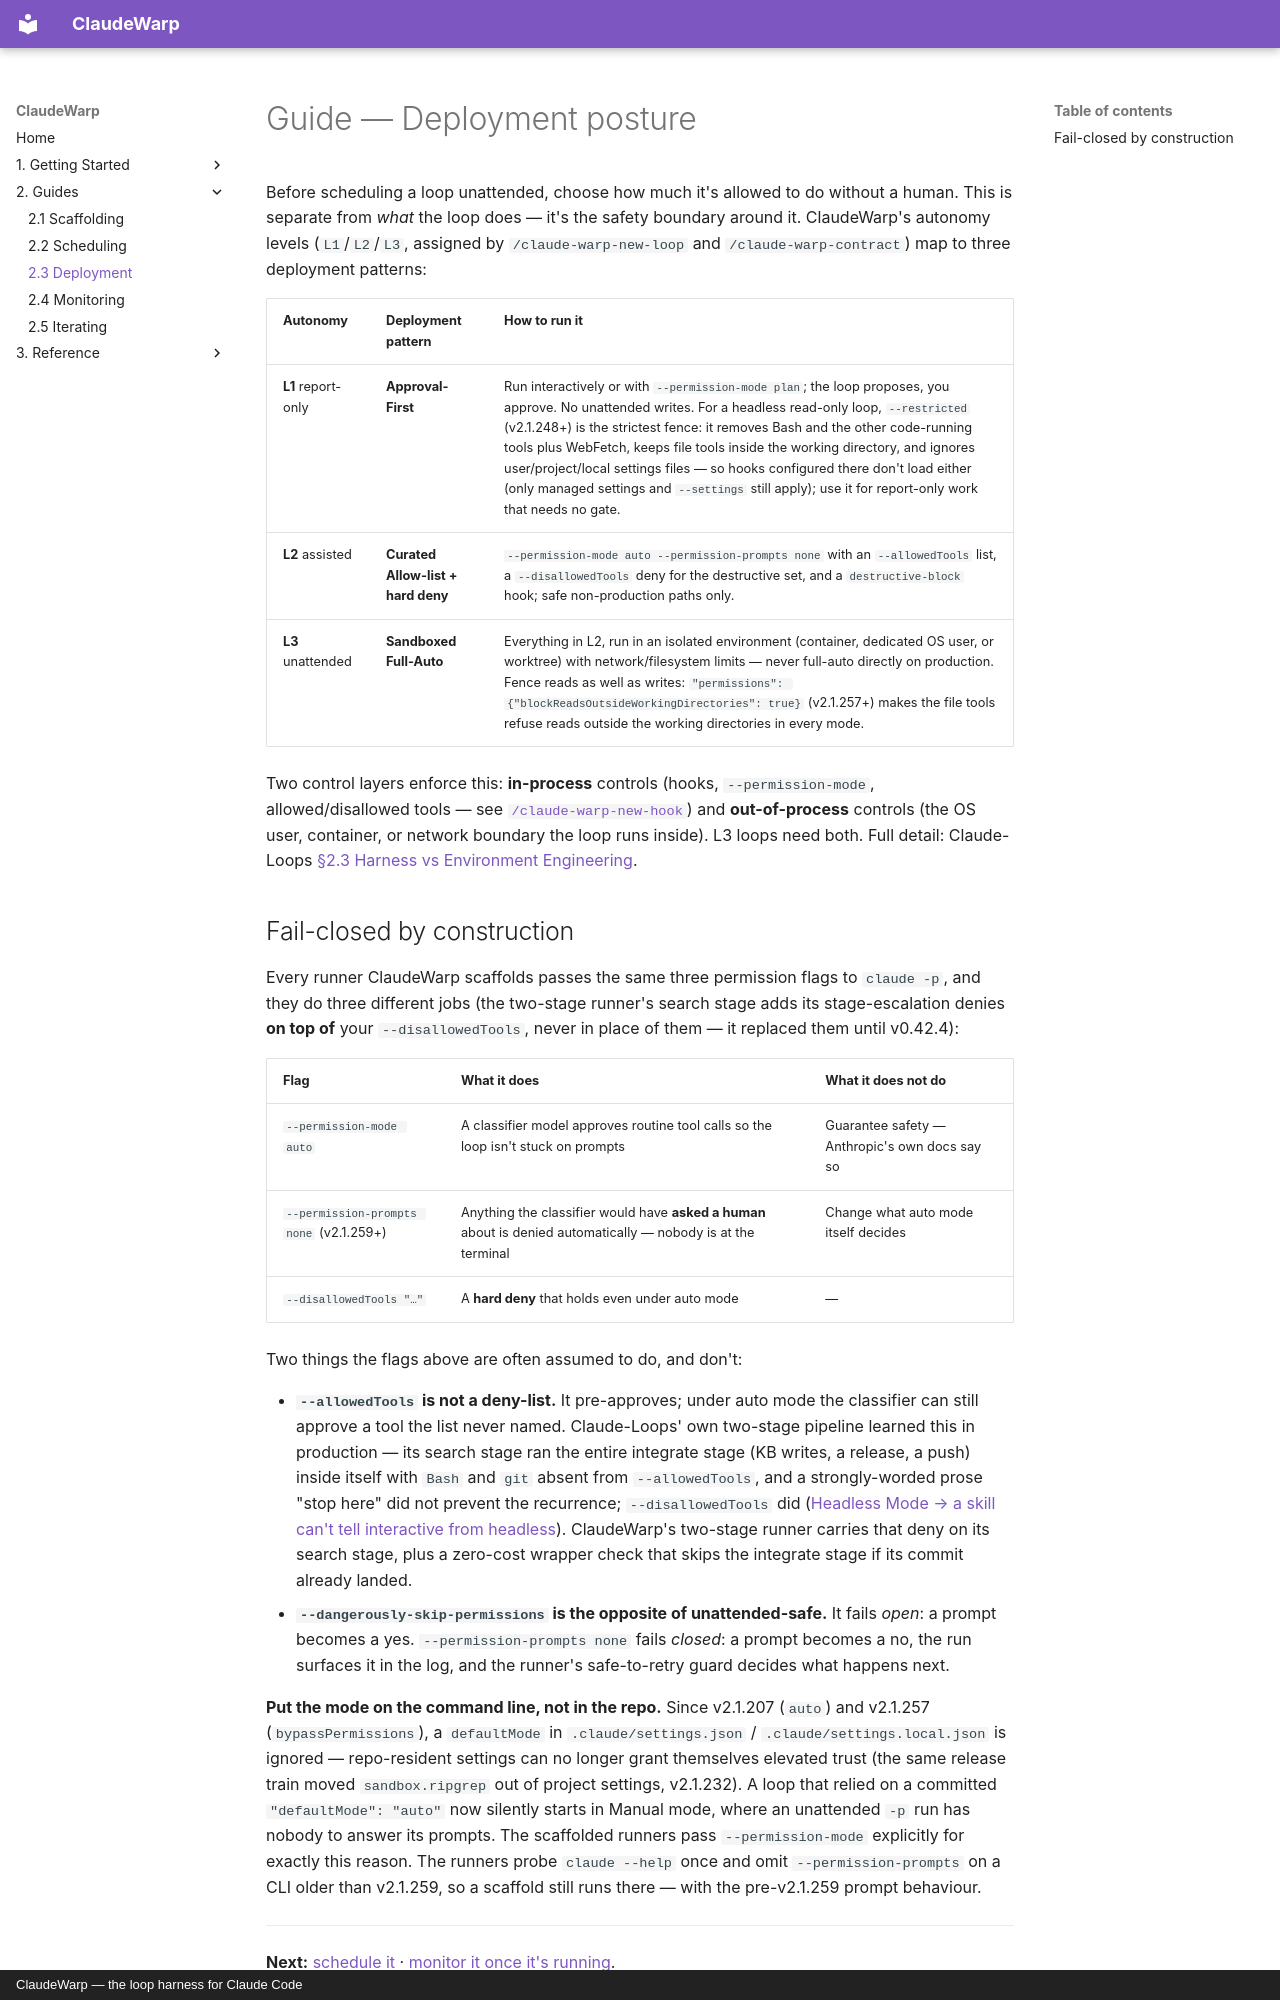

repository: lucagattoni/Claude-Warp · page: guides/deployment/index.html · generator: mkdocs · copyright: ClaudeWarp — the loop harness for Claude Code

# Guide — Deployment posture

Before scheduling a loop unattended, choose how much it's allowed to do without a human.
This is separate from *what* the loop does — it's the safety boundary around it. ClaudeWarp's
autonomy levels (`L1`/`L2`/`L3`, assigned by `/claude-warp-new-loop` and `/claude-warp-contract`)
map to three deployment patterns:

| Autonomy | Deployment pattern | How to run it |
|---|---|---|
| **L1** report-only | **Approval-First** | Run interactively or with `--permission-mode plan`; the loop proposes, you approve. No unattended writes. For a headless read-only loop, `--restricted` (v2.1.248+) is the strictest fence: it removes Bash and the other code-running tools plus WebFetch, keeps file tools inside the working directory, and ignores user/project/local settings files — so hooks configured there don't load either (only managed settings and `--settings` still apply); use it for report-only work that needs no gate. |
| **L2** assisted | **Curated Allow-list + hard deny** | `--permission-mode auto --permission-prompts none` with an `--allowedTools` list, a `--disallowedTools` deny for the destructive set, and a `destructive-block` hook; safe non-production paths only. |
| **L3** unattended | **Sandboxed Full-Auto** | Everything in L2, run in an isolated environment (container, dedicated OS user, or worktree) with network/filesystem limits — never full-auto directly on production. Fence reads as well as writes: `"permissions": {"blockReadsOutsideWorkingDirectories": true}` (v2.1.257+) makes the file tools refuse reads outside the working directories in every mode. |

Two control layers enforce this: **in-process** controls (hooks, `--permission-mode`,
allowed/disallowed tools — see [`/claude-warp-new-hook`](../reference/skills.md)) and **out-of-process** controls
(the OS user, container, or network boundary the loop runs inside). L3 loops need both. Full detail:
Claude-Loops [§2.3 Harness vs Environment Engineering](https://lucagattoni.github.io/Claude-Loops/24-harness-patterns/).
